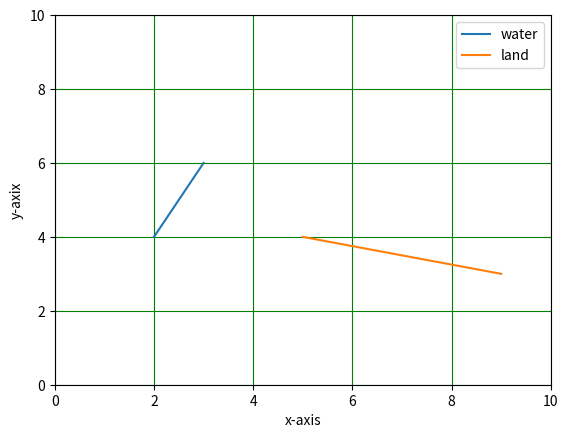

Here is the Python script that generated this plot:

# coding: utf-8

# In[1]:


import matplotlib.pyplot as plt


# In[1]:


import matplotlib.pyplot as plt


# In[2]:


x=(2,3)
y=(4,6)
x1=(5,9)
y1=(4,3)
plt.plot(x,y,label='water') # plotting strainht line
plt.plot(x1,y1,label='land')
plt.xlabel('x-axis')
plt.ylabel('y-axix')
plt.xlim(0,10)
plt.ylim(0,10)
plt.grid(color='green')
plt.legend() # to show labels in plots
plt.show()  # to show data graphs


# l=[2,5,8,1,9,3]
# l1=[1,4,9,2,8,6]
# 
# plt.scatter(x,y)
# plt.plot(x,y)
# plt.scatter(l,l1,color='green')
# plt.plot(l,l1)
# 
# plt.xlabel('x-axis')
# plt.ylabel('y-axix')
# plt.xlim(0,10)
# plt.ylim(0,10)
# plt.grid(color='green')
# plt.legend() # to show labels in plots
# plt.show()  # to show data graphs

# Cricket Score

# Cricket Score

# #Cricket Score

# 
# 

# In[3]:


player=['virat','msd','rohit','abd']
player1=['virat1','msd1','rohit1','abd1']
runs=[120,130,90,30]
runs1=[20,30,90,30]


# ##### plt.bar(player,runs)
# plt.bar(player1,runs1)
# plt.xlabel('players')
# plt.ylabel('runs')
# plt.grid(color='green')
# plt.show()

# In[5]:


# search player or policticians from twiitter and use matplotlib in it


# In[2]:


import matplotlib.pyplot as plt

